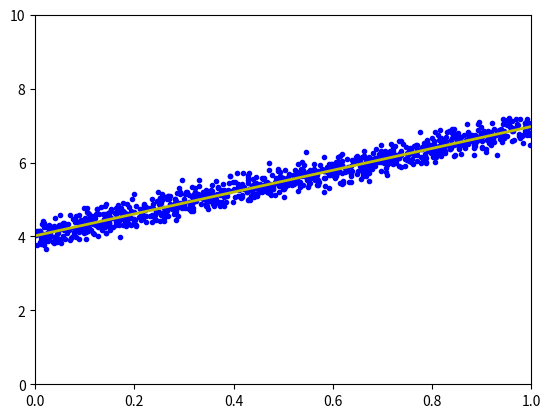

Write the Python code that produced this figure.
#!/usr/bin/env python3
# -*- coding: utf-8 -*-
"""
Created on Thu Jul  4 10:12:23 2019

@author: quanghuy
"""

# To support both python 2 and python 3
import numpy as np 
import matplotlib.pyplot as plt

X = np.random.rand(1000, 1)
y = 4 + 3 * X + .2*np.random.randn(1000, 1) # noise added

# Building Xbar 
one = np.ones((X.shape[0],1))
Xbar = np.concatenate((one, X), axis = 1)

# result by using Linear Reagression 
A = np.dot(Xbar.T, Xbar)
b = np.dot(Xbar.T, y)
w_lr = np.dot(np.linalg.pinv(A), b)
print('Solution found by formula: w = ',w_lr.T) 

# Display result
w = w_lr
w_0 = w[0][0]
w_1 = w[1][0]
x0 = np.linspace(0, 1, 2, endpoint=True)
y0 = w_0 + w_1*x0

# Draw the fitting line 
plt.plot(X.T, y.T, 'b.')     # data 
plt.plot(x0, y0, 'y', linewidth = 2)   # the fitting line
plt.axis([0, 1, 0, 10])
plt.show()

def grad(w):
    N = Xbar.shape[0]
    return 1/N * Xbar.T.dot(Xbar.dot(w) - y)

def cost(w):
    N = Xbar.shape[0]
    return .5/N*np.linalg.norm(y - Xbar.dot(w), 2)**2;

def numerical_grad(w, cost):
    eps = 1e-4
    g = np.zeros_like(w)
    for i in range(len(w)):
        w_p = w.copy()
        w_n = w.copy()
        w_p[i] += eps 
        w_n[i] -= eps
        g[i] = (cost(w_p) - cost(w_n))/(2*eps)
    return g 
# grad = (f(x+eps)-f(x-eps))/2eps

def check_grad(w, cost, grad):
    w = np.random.rand(w.shape[0], w.shape[1])
    grad1 = grad(w)
    grad2 = numerical_grad(w, cost)
    return True if np.linalg.norm(grad1 - grad2) < 1e-6 else False 
#check to stop updating when dental(grad) < 1e-6
print( 'Checking gradient...', check_grad(np.random.rand(2, 1), cost, grad))
def myGD(w_init, grad, eta):
    w = [w_init]
    for it in range(100):
        w_new = w[-1] - eta*grad(w[-1])
        if np.linalg.norm(grad(w_new))/len(w_new) < 1e-3:
            break 
        w.append(w_new)
    return (w, it) 

w_init = np.array([[2], [1]])
(w1, it1) = myGD(w_init, grad, 1)
print('Solution found by GD: w = ', w1[-1].T, ',\nafter %d iterations.' %(it1+1))
